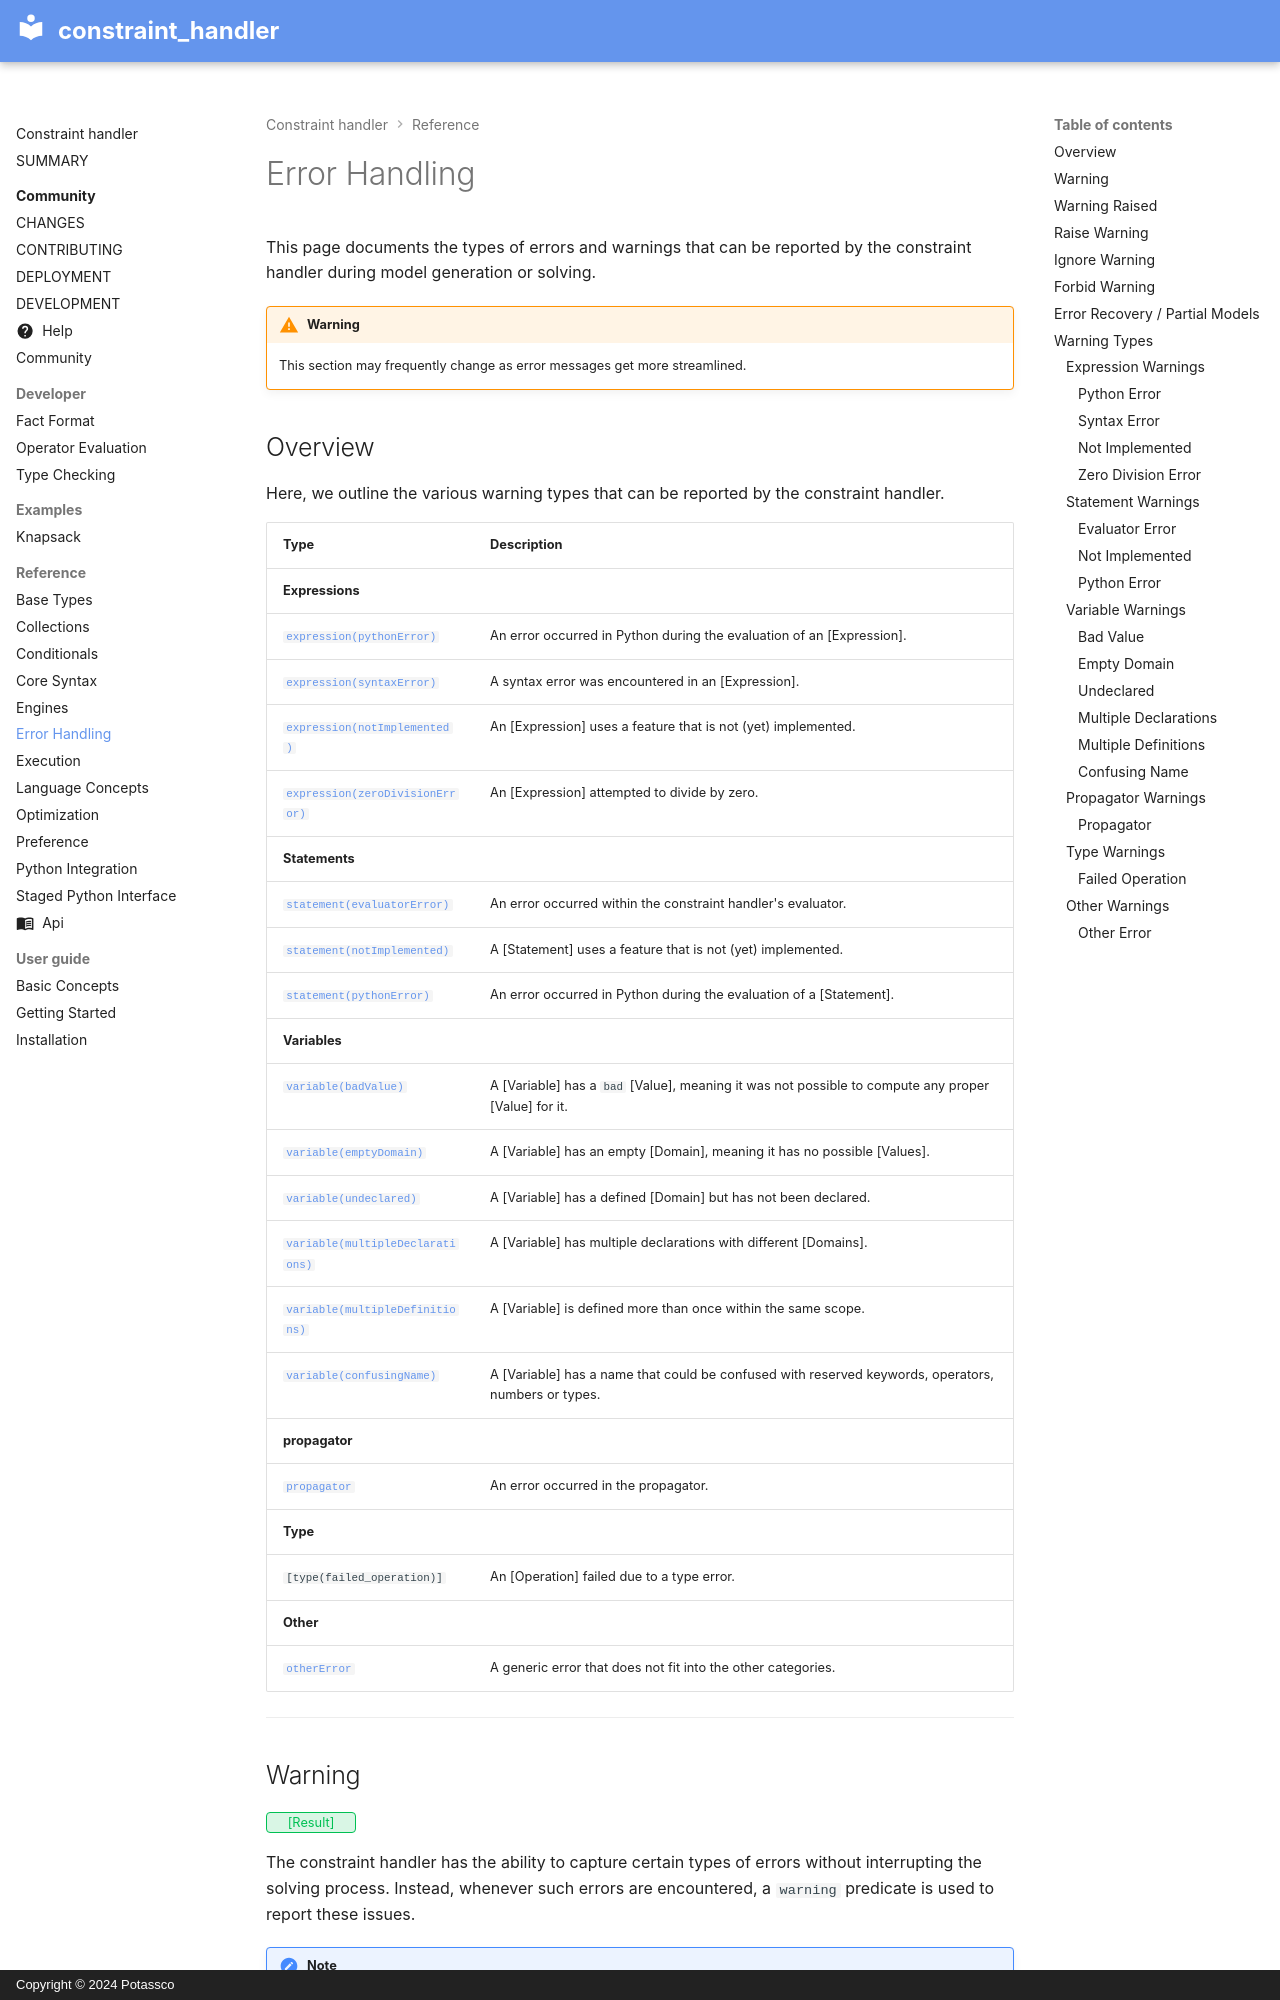

repository: potassco/constraint-handler · page: reference/error_handling/index.html · generator: mkdocs · copyright: Copyright © 2024 Potassco

# Error Handling

This page documents the types of errors and warnings that can be reported by the constraint handler during model generation or solving.

!!! Warning
    This section may frequently change as error messages get more streamlined.

## Overview

Here, we outline the various warning types that can be reported by the constraint handler.

| Type | Description |
| :--- | :--- |
| **Expressions** | |
| [`expression(pythonError)`](#python-error) | An error occurred in Python during the evaluation of an [Expression]. |
| [`expression(syntaxError)`](#syntax-error) | A syntax error was encountered in an [Expression]. |
| [`expression(notImplemented)`](#not-implemented) | An [Expression] uses a feature that is not (yet) implemented. |
| [`expression(zeroDivisionError)`](#zero-division-error) | An [Expression] attempted to divide by zero. |
| **Statements** | |
| [`statement(evaluatorError)`](#evaluator-error) | An error occurred within the constraint handler's evaluator. |
| [`statement(notImplemented)`](#not-implemented_1) | A [Statement] uses a feature that is not (yet) implemented. |
| [`statement(pythonError)`](#python-error_1) | An error occurred in Python during the evaluation of a [Statement]. |
| **Variables** | |
| [`variable(badValue)`](#bad-value) | A [Variable] has a `bad` [Value], meaning it was not possible to compute any proper [Value] for it. |
| [`variable(emptyDomain)`](#empty-domain) | A [Variable] has an empty [Domain], meaning it has no possible [Values]. |
| [`variable(undeclared)`](#undeclared) | A [Variable] has a defined [Domain] but has not been declared. |
| [`variable(multipleDeclarations)`](#multiple-declarations) | A [Variable] has multiple declarations with different [Domains]. |
| [`variable(multipleDefinitions)`](#multiple-definitions) | A [Variable] is defined more than once within the same scope. |
| [`variable(confusingName)`](#confusing-name) | A [Variable] has a name that could be confused with reserved keywords, operators, numbers or types. |
| **propagator** | |
| [`propagator`](#propagator) | An error occurred in the propagator. |
| **Type** | |
| `[type(failed_operation)]` | An [Operation] failed due to a type error. |
| **Other** | |
| [`otherError`](#other-error) | A generic error that does not fit into the other categories. |

---
